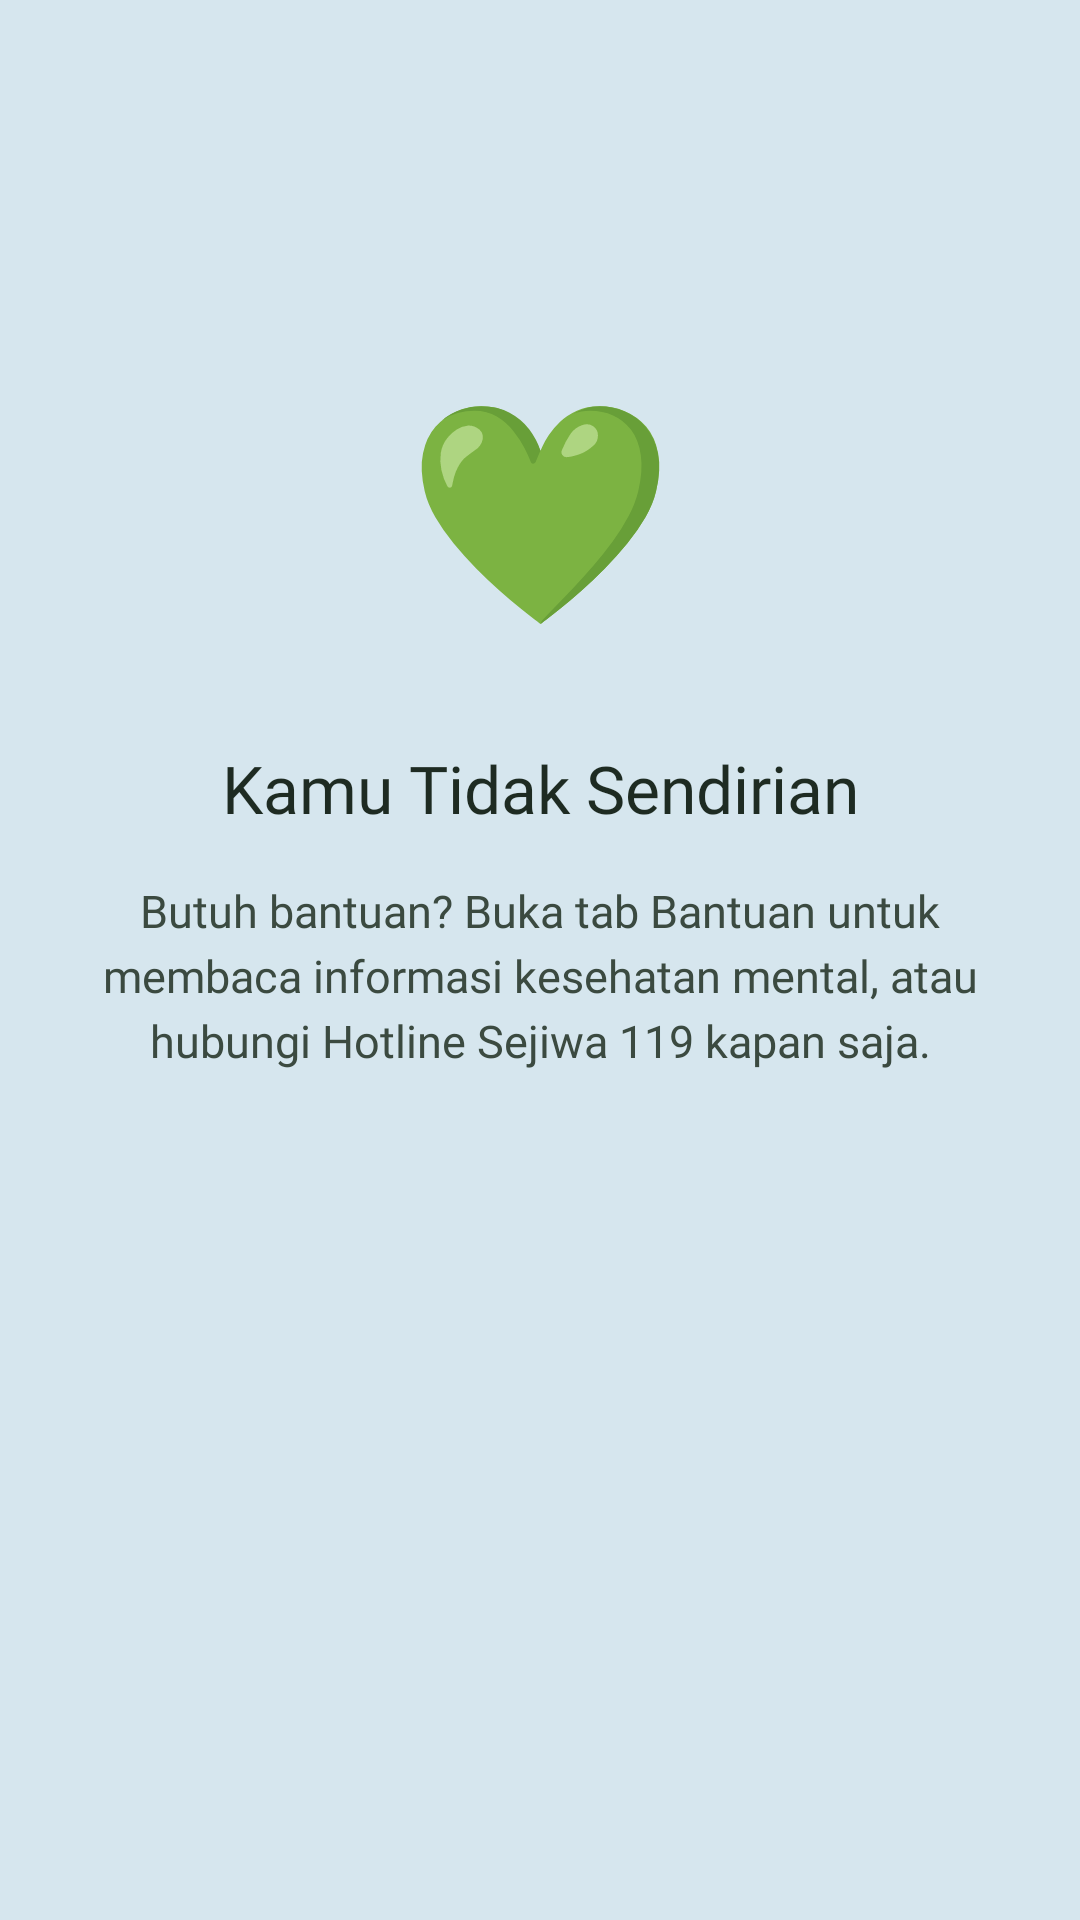

Layout XML and referenced resources for this Android screen:
<!-- AndroidManifest.xml: application theme Theme.Tommy_3TIB -->
<!-- res/layout/fragment_tutorial3.xml -->
<?xml version="1.0" encoding="utf-8"?>
<androidx.constraintlayout.widget.ConstraintLayout
    xmlns:android="http://schemas.android.com/apk/res/android"
    xmlns:app="http://schemas.android.com/apk/res-auto"
    android:layout_width="match_parent"
    android:layout_height="match_parent"
    android:background="@color/tutorial_sky">

    <TextView
        android:id="@+id/tvIcon"
        android:layout_width="wrap_content"
        android:layout_height="wrap_content"
        android:layout_marginTop="120dp"
        android:text="💚"
        android:textSize="72sp"
        app:layout_constraintEnd_toEndOf="parent"
        app:layout_constraintStart_toStartOf="parent"
        app:layout_constraintTop_toTopOf="parent" />

    <TextView
        android:id="@+id/tvTitle"
        android:layout_width="0dp"
        android:layout_height="wrap_content"
        android:layout_marginHorizontal="32dp"
        android:layout_marginTop="32dp"
        android:fontFamily="@font/pjakartaextrabold"
        android:gravity="center"
        android:text="Kamu Tidak Sendirian"
        android:textColor="#1E2B22"
        android:textSize="22sp"
        app:layout_constraintEnd_toEndOf="parent"
        app:layout_constraintStart_toStartOf="parent"
        app:layout_constraintTop_toBottomOf="@+id/tvIcon" />

    <TextView
        android:id="@+id/tvDesc"
        android:layout_width="0dp"
        android:layout_height="wrap_content"
        android:layout_marginHorizontal="32dp"
        android:layout_marginTop="16dp"
        android:fontFamily="@font/pjakartaregular"
        android:gravity="center"
        android:lineSpacingExtra="4dp"
        android:text="Butuh bantuan? Buka tab Bantuan untuk membaca informasi kesehatan mental, atau hubungi Hotline Sejiwa 119 kapan saja."
        android:textColor="#3B4A40"
        android:textSize="15sp"
        app:layout_constraintEnd_toEndOf="parent"
        app:layout_constraintStart_toStartOf="parent"
        app:layout_constraintTop_toBottomOf="@+id/tvTitle" />

</androidx.constraintlayout.widget.ConstraintLayout>
<!-- resources referenced by this layout -->
<resources>
  <color name="tutorial_sky">#D6E6EE</color>
  <style name="Theme.Tommy_3TIB" parent="Base.Theme.Tommy_3TIB" />
  <style name="Base.Theme.Tommy_3TIB" parent="Theme.Material3.DayNight.NoActionBar">
          
          
      </style>
</resources>
